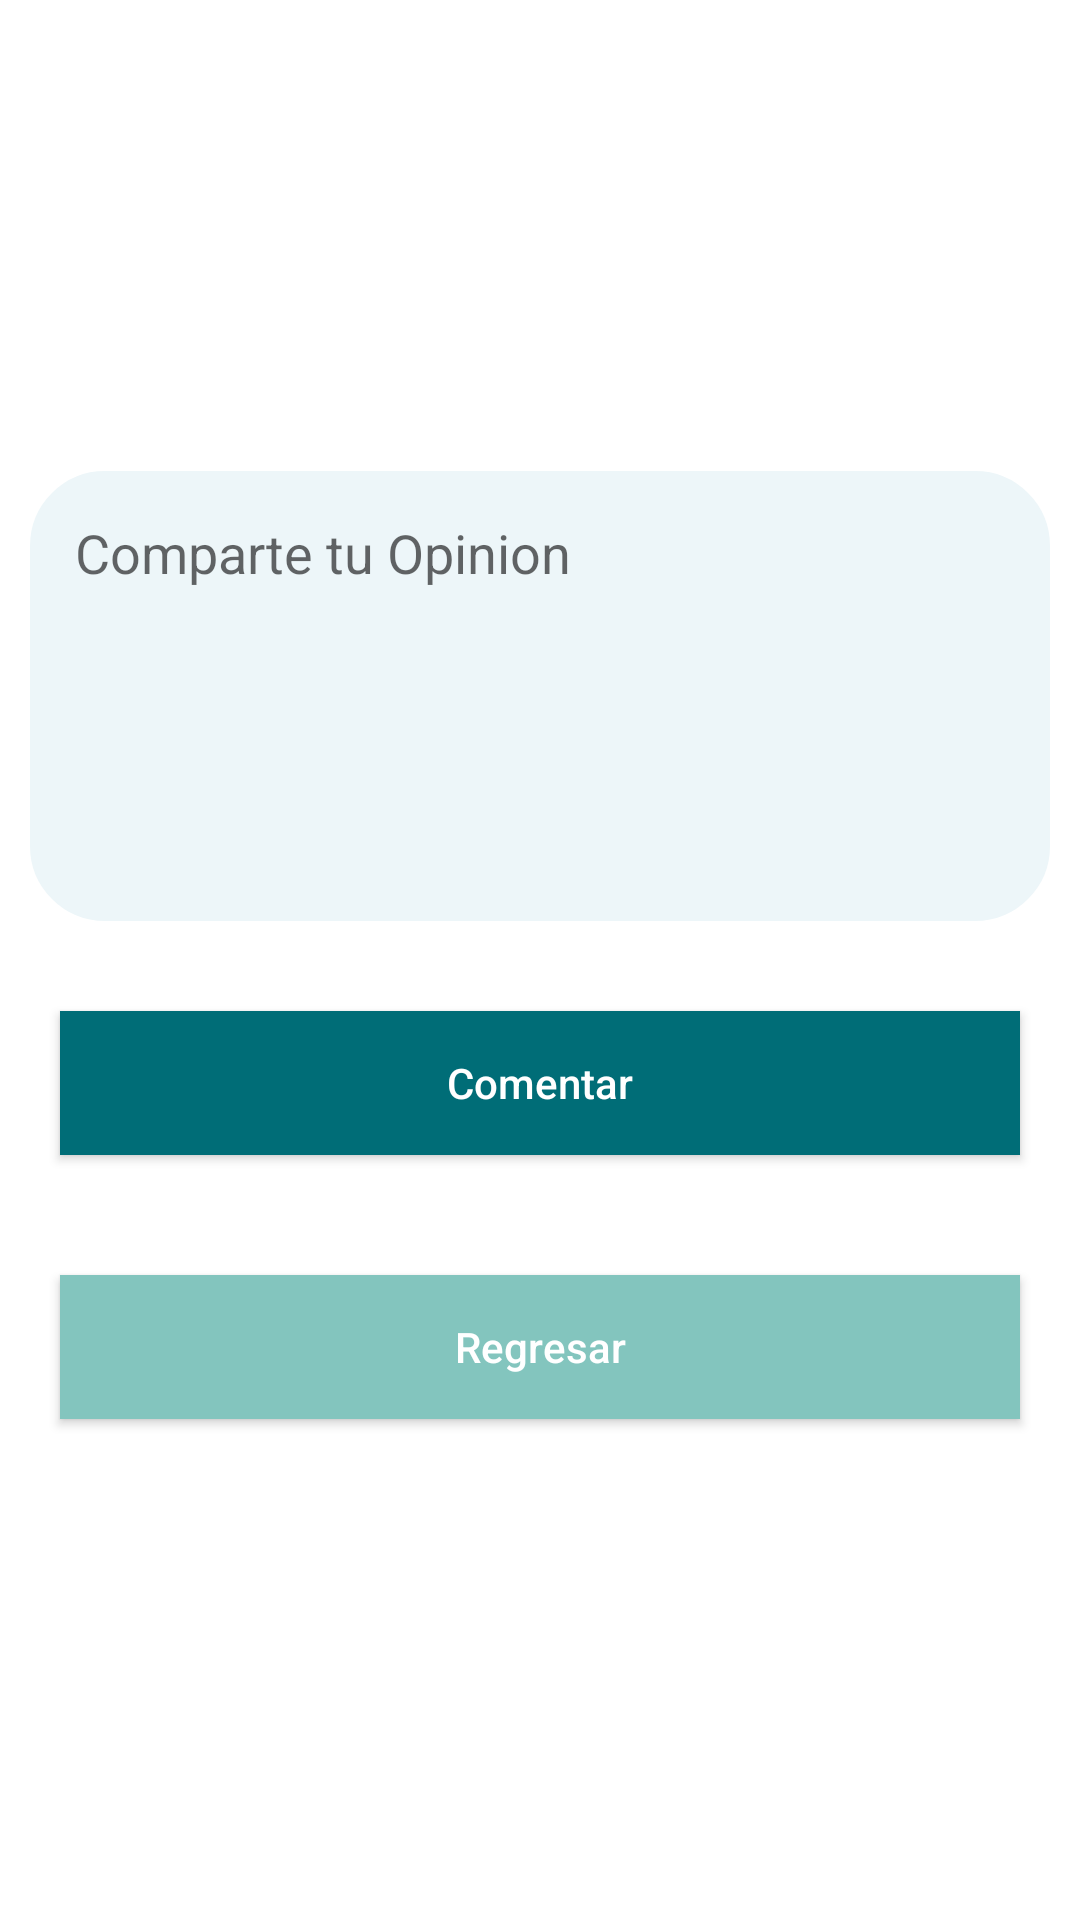

Reconstruct the res/layout file that produces this screen, plus the resources it refers to.
<!-- AndroidManifest.xml: application theme Theme.AppFourSquare -->
<!-- res/layout/fragment_add_comment.xml -->
<?xml version="1.0" encoding="utf-8"?>
<RelativeLayout xmlns:android="http://schemas.android.com/apk/res/android"
    xmlns:tools="http://schemas.android.com/tools"
    android:layout_width="match_parent"
    android:layout_height="match_parent"
    tools:context=".AddCommentFragment"
    android:gravity="center">

    <EditText
        android:id="@+id/etItemAddCommentOpinion"
        android:layout_width="match_parent"
        android:layout_height="150dp"
        android:layout_margin="10dp"
        android:hint="Comparte tu Opinion"
        android:ems="10"
        android:gravity="start|top"
        android:inputType="textMultiLine"
        android:padding="15dp"
        android:background="@drawable/bg_textarea"/>

    
    <android.widget.Button
        android:id="@+id/btnItemAddCommentAddComment"
        android:layout_width="match_parent"
        android:layout_height="wrap_content"
        android:layout_margin="20dp"
        android:layout_below="@+id/etItemAddCommentOpinion"
        android:background="@color/color1"
        android:text="Comentar"
        android:textAllCaps="false"
        android:textColor="@color/white" />

    <android.widget.Button
        android:id="@+id/btnItemAddCommentReturn"
        android:layout_width="match_parent"
        android:layout_height="wrap_content"
        android:layout_margin="20dp"
        android:layout_below="@+id/btnItemAddCommentAddComment"
        android:background="@color/color2"
        android:text="Regresar"
        android:textAllCaps="false"
        android:textColor="@color/white" />
</RelativeLayout>
<!-- resources referenced by this layout -->
<resources>
  <color name="color1">#006d77</color>
  <color name="color2">#83c5be</color>
  <color name="white">#FFFFFFFF</color>
  <!-- drawable bg_textarea (drawable) -->
  <?xml version="1.0" encoding="utf-8"?>
  <selector xmlns:android="http://schemas.android.com/apk/res/android">
      <item>
          <shape android:shape="rectangle" android:tint="@color/color3">
              <corners android:radius="5dp"/>
              <stroke android:width="40dp"/>
          </shape>
      </item>
  </selector>
  <style name="Theme.AppFourSquare" parent="Theme.MaterialComponents.DayNight.NoActionBar">
          
          <item name="colorPrimary">@color/purple_500</item>
          <item name="colorPrimaryVariant">@color/purple_700</item>
          <item name="colorOnPrimary">@color/white</item>
          
          <item name="colorSecondary">@color/teal_200</item>
          <item name="colorSecondaryVariant">@color/teal_700</item>
          <item name="colorOnSecondary">@color/black</item>
          
          <item name="android:statusBarColor" tools:targetApi="l">?attr/colorPrimaryVariant</item>
          
      </style>
  <color name="color3">#edf6f9</color>
  <color name="purple_500">#FF6200EE</color>
  <color name="purple_700">#FF3700B3</color>
  <color name="teal_200">#FF03DAC5</color>
  <color name="teal_700">#FF018786</color>
  <color name="black">#FF000000</color>
</resources>
